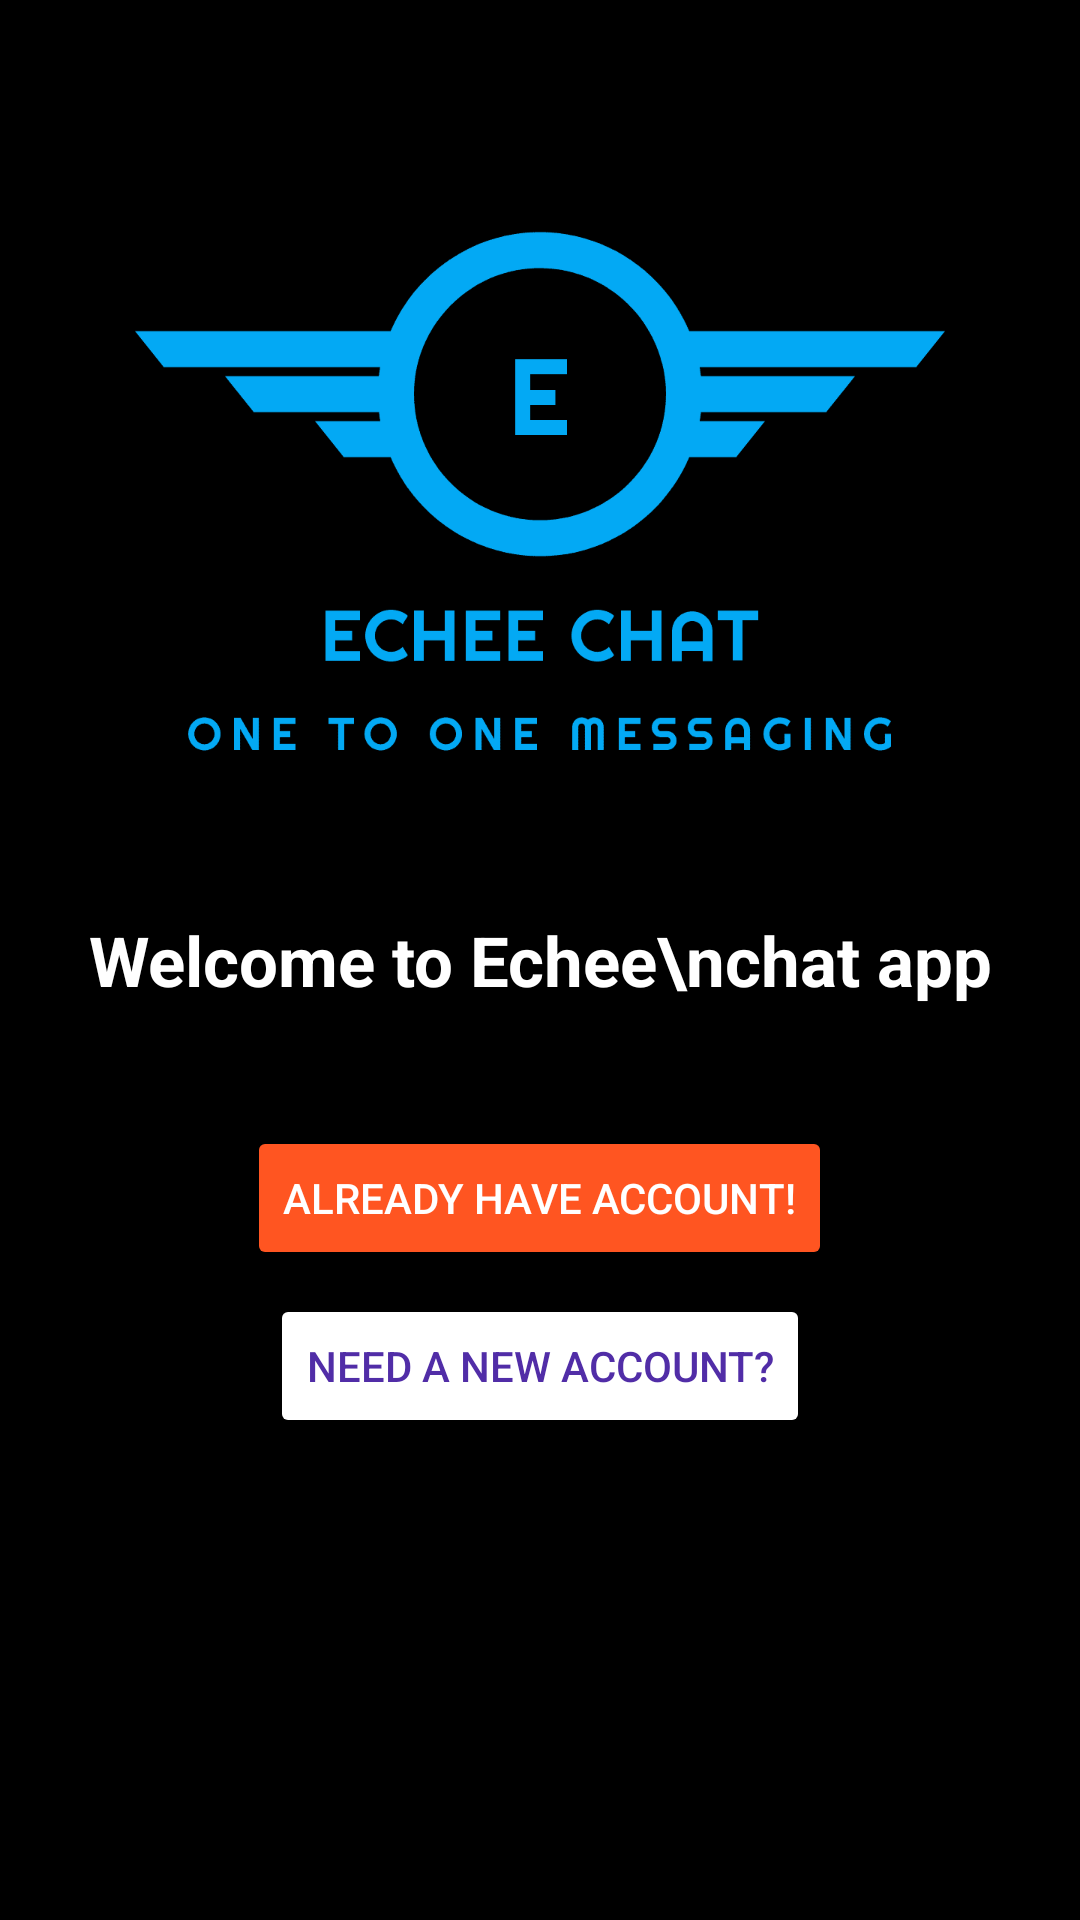

Reconstruct the res/layout file that produces this screen, plus the resources it refers to.
<!-- AndroidManifest.xml: application theme Theme.Eechechat -->
<!-- res/layout/activity_start.xml -->
<?xml version="1.0" encoding="utf-8"?>
<RelativeLayout xmlns:android="http://schemas.android.com/apk/res/android"
    xmlns:app="http://schemas.android.com/apk/res-auto"
    xmlns:tools="http://schemas.android.com/tools"
    android:layout_width="match_parent"
    android:layout_height="match_parent"
    tools:context=".StartActivity"
    android:background="@color/black">


    <ImageView
        android:layout_width="300dp"
        android:layout_height="300dp"
        android:layout_centerHorizontal="true"
        android:background="@drawable/logo_transparent">
    </ImageView>
    <TextView
        android:id="@+id/text"
        android:layout_width="wrap_content"
        android:layout_height="wrap_content"
        android:text="Welcome to Echee\nchat app"
        android:gravity="center"
        android:textColor="@color/white"
        android:textSize="23sp"
        android:textStyle="bold"
        android:layout_centerInParent="true">
    </TextView>

    <Button
        android:id="@+id/start_login_btn"
        android:layout_width="wrap_content"
        android:layout_height="wrap_content"
        android:layout_below="@+id/text"
        android:layout_centerInParent="true"
        android:layout_marginTop="40dp"
        android:text="ALREADY HAVE ACCOUNT!"
        android:textColor="@color/white"
        android:backgroundTint="@color/colorAccent"/>
    <Button
        android:id="@+id/start_reg_btn"
        android:layout_width="wrap_content"
        android:layout_height="wrap_content"
        android:layout_below="@+id/start_login_btn"
        android:layout_centerInParent="true"
        android:layout_marginTop="8dp"
        android:text="NEED A NEW ACCOUNT?"
        android:textColor="@color/colorDarkPrimary"
        android:backgroundTint="@color/white"/>
</RelativeLayout>
<!-- resources referenced by this layout -->
<resources>
  <color name="black">#FF000000</color>
  <color name="colorAccent">#ff5521</color>
  <color name="colorDarkPrimary">#512da7</color>
  <color name="white">#FFFFFFFF</color>
  <!-- drawable logo_transparent: png bitmap (drawable, 7695 bytes) -->
  <style name="Theme.Eechechat" parent="Theme.MaterialComponents.DayNight.NoActionBar">
          
          <item name="colorPrimary">@color/purple_500</item>
          <item name="colorPrimaryVariant">@color/purple_700</item>
          <item name="colorOnPrimary">@color/white</item>
          
          <item name="colorSecondary">@color/teal_200</item>
          <item name="colorSecondaryVariant">@color/teal_700</item>
          <item name="colorOnSecondary">@color/black</item>
          
          <item name="android:statusBarColor" tools:targetApi="l">?attr/colorPrimaryVariant</item>
          
      </style>
  <color name="purple_500">#FF6200EE</color>
  <color name="purple_700">#FF3700B3</color>
  <color name="teal_200">#FF03DAC5</color>
  <color name="teal_700">#FF018786</color>
</resources>
